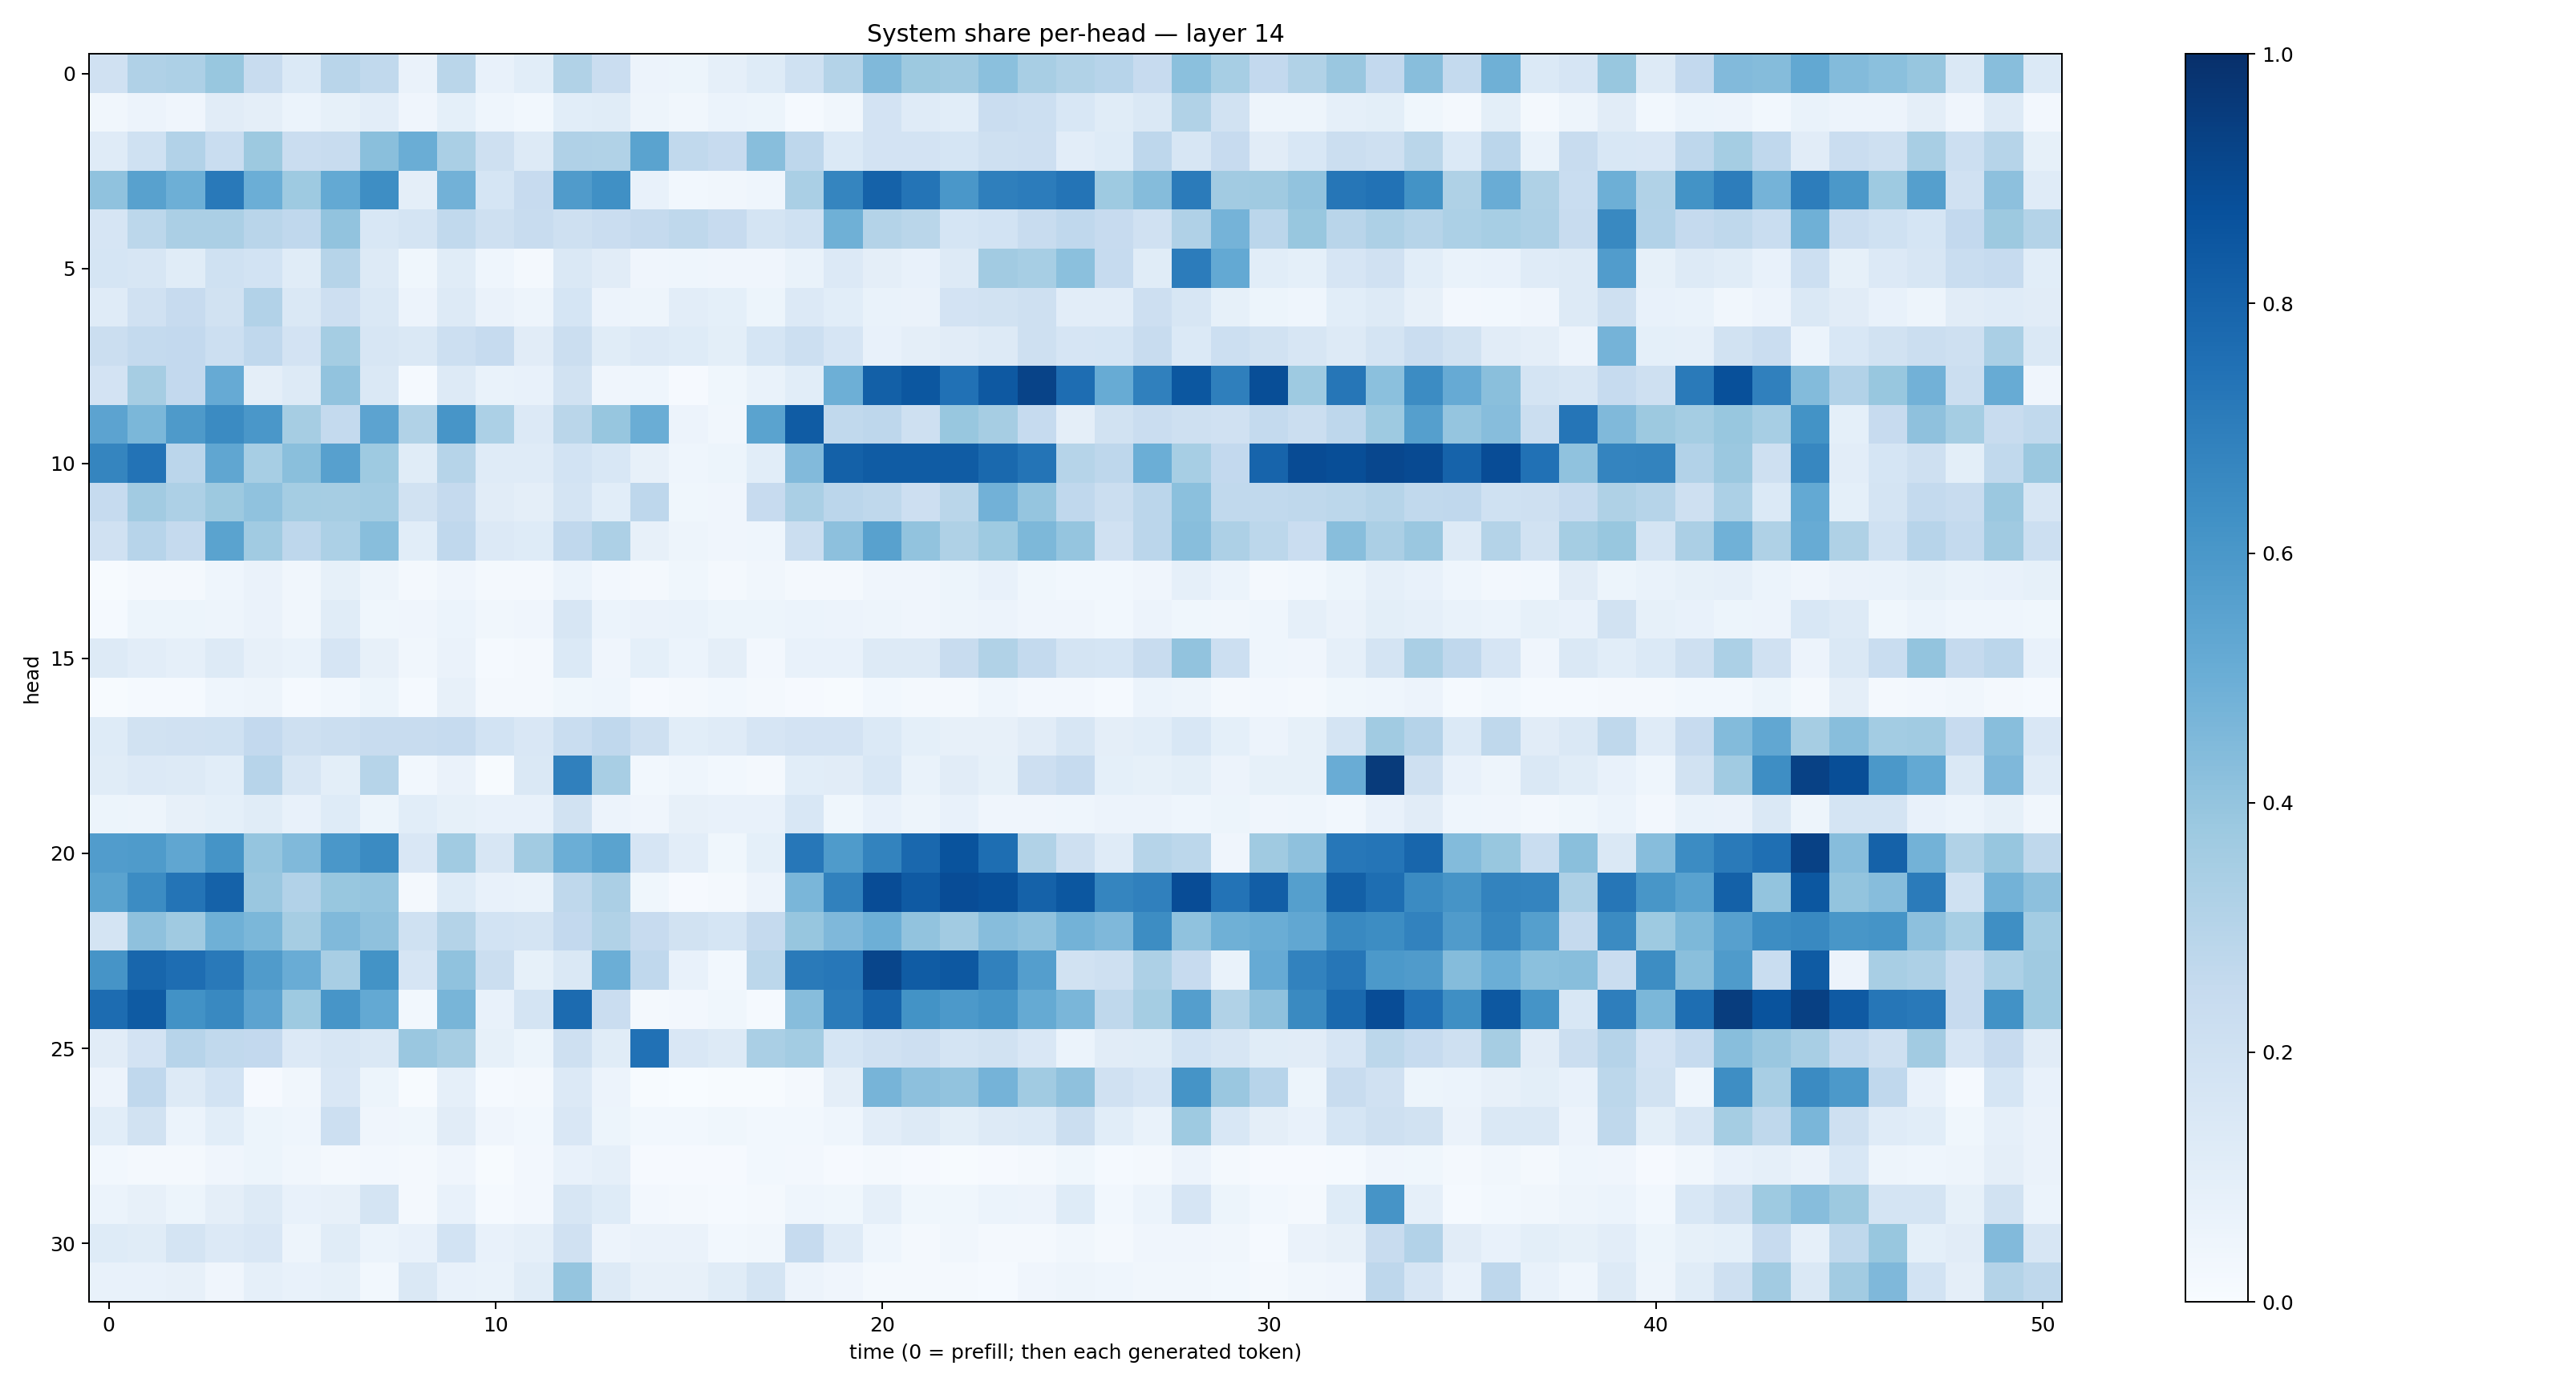

The table this chart was drawn from, first rows:
0.19551535, 0.31989837, 0.32482857, 0.38719398, 0.23875152, 0.13999923, 0.2925741, 0.26359323, 0.063806415, 0.28774926, 0.075217485, 0.105963, 0.31509283, 0.22815675, 0.0572833, 0.05379845, 0.08748112, 0.12151011, 0.2000264, 0.30634046, 0.446112, 0.37791854, 0.37023342, 0.4194742
0.03471, 0.0551, 0.0429, 0.1133, 0.09377, 0.05865, 0.08217, 0.1049, 0.04257, 0.09306, 0.04378, 0.02933, 0.1063, 0.1143, 0.04769, 0.03321, 0.06137, 0.05279, 0.01544, 0.03498, 0.1802, 0.1181, 0.1076, 0.2269
0.1195, 0.2001, 0.3122, 0.2333, 0.3763, 0.2277, 0.2411, 0.4223, 0.5033, 0.339, 0.2092, 0.1291, 0.3202, 0.3147, 0.55, 0.2628, 0.2422, 0.4284, 0.2751, 0.1405, 0.1831, 0.182, 0.1694, 0.2058
0.4074, 0.5571, 0.4959, 0.7164, 0.499, 0.3729, 0.5198, 0.6395, 0.09543, 0.483, 0.171, 0.245, 0.5817, 0.6305, 0.07636, 0.02856, 0.03448, 0.04579, 0.3382, 0.6694, 0.8062, 0.7354, 0.6015, 0.6941
0.1674, 0.2809, 0.3323, 0.3355, 0.2907, 0.2692, 0.4033, 0.1562, 0.1739, 0.2624, 0.2039, 0.2384, 0.2103, 0.2292, 0.2509, 0.2718, 0.2431, 0.1735, 0.2023, 0.4892, 0.3082, 0.2886, 0.168, 0.1854
0.1683, 0.1622, 0.1171, 0.2031, 0.1847, 0.114, 0.2997, 0.1318, 0.03662, 0.1146, 0.04331, 0.02284, 0.1453, 0.1108, 0.04124, 0.04504, 0.04121, 0.04233, 0.06819, 0.1339, 0.09637, 0.07054, 0.1282, 0.36
0.1187, 0.1977, 0.2424, 0.1927, 0.3115, 0.1465, 0.2138, 0.1408, 0.05627, 0.1301, 0.06312, 0.04841, 0.1702, 0.05484, 0.04896, 0.1054, 0.09324, 0.05302, 0.1357, 0.1082, 0.06852, 0.06301, 0.18, 0.1946
0.2189, 0.2558, 0.261, 0.2158, 0.2678, 0.1814, 0.3552, 0.1572, 0.1431, 0.2159, 0.2466, 0.1132, 0.2249, 0.117, 0.1339, 0.1237, 0.09863, 0.1702, 0.2175, 0.1654, 0.07161, 0.09764, 0.1113, 0.128
0.183, 0.3496, 0.2598, 0.5136, 0.09675, 0.1314, 0.405, 0.1446, 0.01378, 0.1287, 0.06809, 0.07416, 0.1949, 0.03959, 0.04394, 0.01166, 0.03538, 0.06699, 0.1086, 0.4956, 0.8139, 0.8479, 0.7486, 0.8429
0.5452, 0.4604, 0.5883, 0.6489, 0.6003, 0.3511, 0.2573, 0.5454, 0.3132, 0.6079, 0.3316, 0.1331, 0.2871, 0.3923, 0.5035, 0.05517, 0.03295, 0.5503, 0.8299, 0.2628, 0.2761, 0.2103, 0.3874, 0.3488
0.6683, 0.7393, 0.284, 0.5314, 0.345, 0.4256, 0.5592, 0.3723, 0.1135, 0.3, 0.1194, 0.1178, 0.186, 0.1538, 0.07953, 0.04418, 0.0526, 0.109, 0.4442, 0.8104, 0.8291, 0.8316, 0.8307, 0.7799
0.2491, 0.3602, 0.3253, 0.376, 0.4101, 0.352, 0.3504, 0.3585, 0.1876, 0.2518, 0.113, 0.09618, 0.1733, 0.1082, 0.2765, 0.03621, 0.04137, 0.2443, 0.3363, 0.2841, 0.2729, 0.2126, 0.2861, 0.482
0.1984, 0.294, 0.2517, 0.5498, 0.3669, 0.2741, 0.33, 0.4281, 0.109, 0.2677, 0.1329, 0.1241, 0.2689, 0.3262, 0.08073, 0.04742, 0.04037, 0.04381, 0.2201, 0.4155, 0.5586, 0.4053, 0.3214, 0.3733
0.006429, 0.01661, 0.02134, 0.04342, 0.06387, 0.03292, 0.08379, 0.05057, 0.02188, 0.04262, 0.02127, 0.01641, 0.05999, 0.02525, 0.01718, 0.03692, 0.01754, 0.03209, 0.01633, 0.02025, 0.04128, 0.04, 0.0521, 0.07718
0.01485, 0.05434, 0.05336, 0.04863, 0.06394, 0.03222, 0.1172, 0.03599, 0.04288, 0.06, 0.03128, 0.04069, 0.158, 0.05987, 0.064, 0.06833, 0.05245, 0.05116, 0.06206, 0.05816, 0.04949, 0.03975, 0.05005, 0.05732
0.1292, 0.1052, 0.08658, 0.1297, 0.07914, 0.06657, 0.1652, 0.08004, 0.03363, 0.06334, 0.01373, 0.01997, 0.1405, 0.04228, 0.09339, 0.06014, 0.09739, 0.02681, 0.07471, 0.07258, 0.1259, 0.1317, 0.2356, 0.3148
0.006624, 0.01236, 0.01452, 0.04386, 0.04732, 0.01317, 0.02899, 0.05398, 0.01497, 0.08081, 0.02079, 0.01943, 0.0376, 0.04544, 0.01018, 0.02276, 0.02754, 0.01995, 0.01005, 0.007029, 0.02756, 0.01667, 0.02043, 0.04454
0.1225, 0.1899, 0.1977, 0.2023, 0.2596, 0.2048, 0.2255, 0.238, 0.2346, 0.2482, 0.1848, 0.1509, 0.2337, 0.2661, 0.2065, 0.108, 0.1205, 0.1662, 0.1825, 0.1807, 0.1379, 0.09292, 0.07827, 0.07981
0.1169, 0.1355, 0.1314, 0.106, 0.2936, 0.1591, 0.1014, 0.3005, 0.03018, 0.06318, 0.00403, 0.143, 0.6908, 0.3415, 0.03013, 0.04657, 0.02851, 0.01712, 0.1059, 0.1125, 0.1531, 0.06766, 0.1128, 0.08544
0.0543, 0.05013, 0.07936, 0.09161, 0.1164, 0.07373, 0.1216, 0.0518, 0.1057, 0.08328, 0.07428, 0.07303, 0.1918, 0.05847, 0.04279, 0.07859, 0.07629, 0.07418, 0.1549, 0.03744, 0.07627, 0.04809, 0.07381, 0.04054
0.5774, 0.5836, 0.5327, 0.615, 0.396, 0.4464, 0.5982, 0.6518, 0.1519, 0.3661, 0.1567, 0.3612, 0.4979, 0.5488, 0.1644, 0.1042, 0.03528, 0.09357, 0.725, 0.5823, 0.6795, 0.784, 0.8644, 0.7593
0.5503, 0.648, 0.7368, 0.8066, 0.3845, 0.3115, 0.3887, 0.3956, 0.01748, 0.1219, 0.0751, 0.06904, 0.27, 0.3344, 0.03769, 0.01063, 0.02057, 0.05825, 0.4634, 0.6859, 0.8905, 0.836, 0.8897, 0.8776
0.1762, 0.4108, 0.3704, 0.4909, 0.4579, 0.3512, 0.4468, 0.414, 0.2025, 0.3051, 0.1873, 0.1773, 0.2598, 0.3159, 0.2429, 0.1951, 0.1687, 0.2518, 0.3909, 0.4498, 0.4932, 0.4033, 0.3609, 0.4324
0.6123, 0.7911, 0.7637, 0.715, 0.58, 0.5063, 0.3423, 0.6176, 0.167, 0.4094, 0.2234, 0.08403, 0.1428, 0.497, 0.2666, 0.07661, 0.0293, 0.2805, 0.7136, 0.7228, 0.917, 0.8314, 0.8443, 0.6862
0.7684, 0.8349, 0.6222, 0.6573, 0.544, 0.3734, 0.6059, 0.5218, 0.03077, 0.4664, 0.07386, 0.1782, 0.7712, 0.2291, 0.01846, 0.02441, 0.03773, 0.01265, 0.432, 0.7071, 0.8033, 0.6177, 0.5914, 0.6145
0.1124, 0.1799, 0.2938, 0.2636, 0.2584, 0.133, 0.1582, 0.1426, 0.3856, 0.3489, 0.08263, 0.05203, 0.2102, 0.1146, 0.7495, 0.1507, 0.13, 0.3393, 0.3593, 0.1694, 0.1961, 0.2119, 0.1759, 0.1892
0.05621, 0.268, 0.1252, 0.1861, 0.009352, 0.03469, 0.1496, 0.05281, 0.004857, 0.08758, 0.01415, 0.02057, 0.1342, 0.05563, 0.006724, 0.0007936, 0.003998, 0.006267, 0.0232, 0.09704, 0.4703, 0.4169, 0.404, 0.4745
0.1086, 0.189, 0.05868, 0.1056, 0.05351, 0.04528, 0.2161, 0.04208, 0.0369, 0.1132, 0.04165, 0.02807, 0.1502, 0.05262, 0.02924, 0.03102, 0.03902, 0.03014, 0.02917, 0.04502, 0.1048, 0.1253, 0.1014, 0.1286
0.03073, 0.01717, 0.0216, 0.04257, 0.05283, 0.03143, 0.01795, 0.02371, 0.01903, 0.04148, 0.006576, 0.02519, 0.07182, 0.08973, 0.01122, 0.01007, 0.0079, 0.03025, 0.02539, 0.0109, 0.01675, 0.007975, 0.006638, 0.01073
0.06055, 0.08075, 0.05183, 0.09654, 0.1296, 0.07052, 0.07983, 0.1769, 0.0194, 0.07771, 0.0138, 0.02639, 0.1617, 0.1244, 0.02501, 0.01717, 0.01298, 0.01689, 0.04412, 0.03519, 0.08692, 0.03613, 0.03825, 0.05895
0.1214, 0.1168, 0.1734, 0.1337, 0.1494, 0.04833, 0.1148, 0.05883, 0.07707, 0.1843, 0.07383, 0.08954, 0.1991, 0.05755, 0.06612, 0.06308, 0.02942, 0.03397, 0.2481, 0.1178, 0.04619, 0.01852, 0.03199, 0.02204
0.07133, 0.0735, 0.07862, 0.04233, 0.08922, 0.07314, 0.08542, 0.0305, 0.1474, 0.07623, 0.06804, 0.1147, 0.3971, 0.1325, 0.07976, 0.0808, 0.1142, 0.1728, 0.05542, 0.04008, 0.01865, 0.01813, 0.01766, 0.01407
